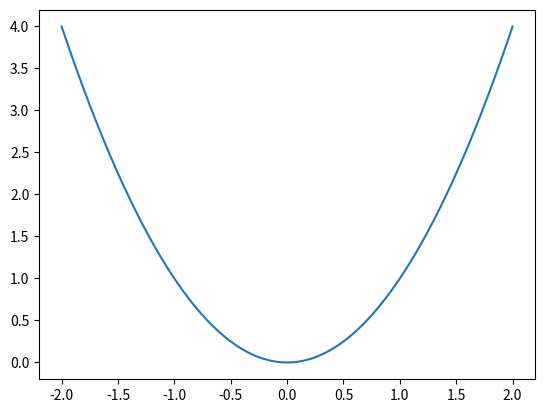

This chart was generated by the following Python code: (Note: this script raises an exception after producing the figure.)
# -*- coding: utf-8 -*-
"""
Created on Fri Oct 13 13:26:59 2023

[redacted]
"""

import matplotlib.pyplot as plt
import numpy as np



x = np.linspace(-2,2,101)
y = x**2
print(x)

plt.plot(x,y)
plt.show()

#Cos function
points = int(input("Number of points to draw : "))
x = np.linspace(-1,1,points)
plt.title('Body fuction (2pix)')
plt.xlabel("x")
plt.ylabel("f(x)")
plt.plot(x,np.cos(2*np.pi*x))

#Cos and sin function
points = int(input("Number of points to draw : "))
x = np.linspace(-1,1,points)
plt.title('Body function (2pix)')
plt.xlabel("x")
plt.ylabel("f(x)")
plt.plot(x,np.cos(2*np.pi*x),label = "cos(2pix)")
plt.plot(x,np.sin(2*np.pi*x), label = "sin(2pix)")
plt.legend()

points = int(input("Number of points to draw : "))
x = np.linspace(0,4,points)
plt.xlabel("x")
plt.ylabel("f(x)")
plt.plot(x,np.sin(np.pi*x)*np.sin(20*np.pi*x)*np.exp(-x))

#Isotherm function
points = int(input("Number of points to draw : "))
temp = int(input("Enter the temperature : "))
x = np.linspace(2,10,points)
plt.xlabel("Vm")
plt.ylabel("p")
plt.title("Isotherm (ideal gas")
plt.plot(x,(0.082*temp)/x)

#Gaussian function
points = int(input("Number of points to draw : "))
start = int(input("Enter start value : "))
end = int(input("Enter end value : "))
x0 = int(input("Enter x0 value : "))
s = float(input("Enter s value : "))
x = np.linspace(start,end,points)
plt.xlabel("x")
plt.ylabel("f(x)")
plt.title("Gaussian function")
plt.plot(x,(1/np.sqrt(2*np.pi))*np.exp(-((1/2)*(x-x0)**2)/s**2))

#Functions
points = int(input("Number of points to draw : "))
x = np.linspace(0,3,points)
plt.title('Functions')
plt.xlabel("x")
plt.ylabel("f(x)")
plt.plot(x,np.exp(-x),label = "e(-x)")
plt.plot(x,np.sin(3*np.pi*x)*np.exp(-x),label = "sin(3pix)e-x")
plt.legend()

